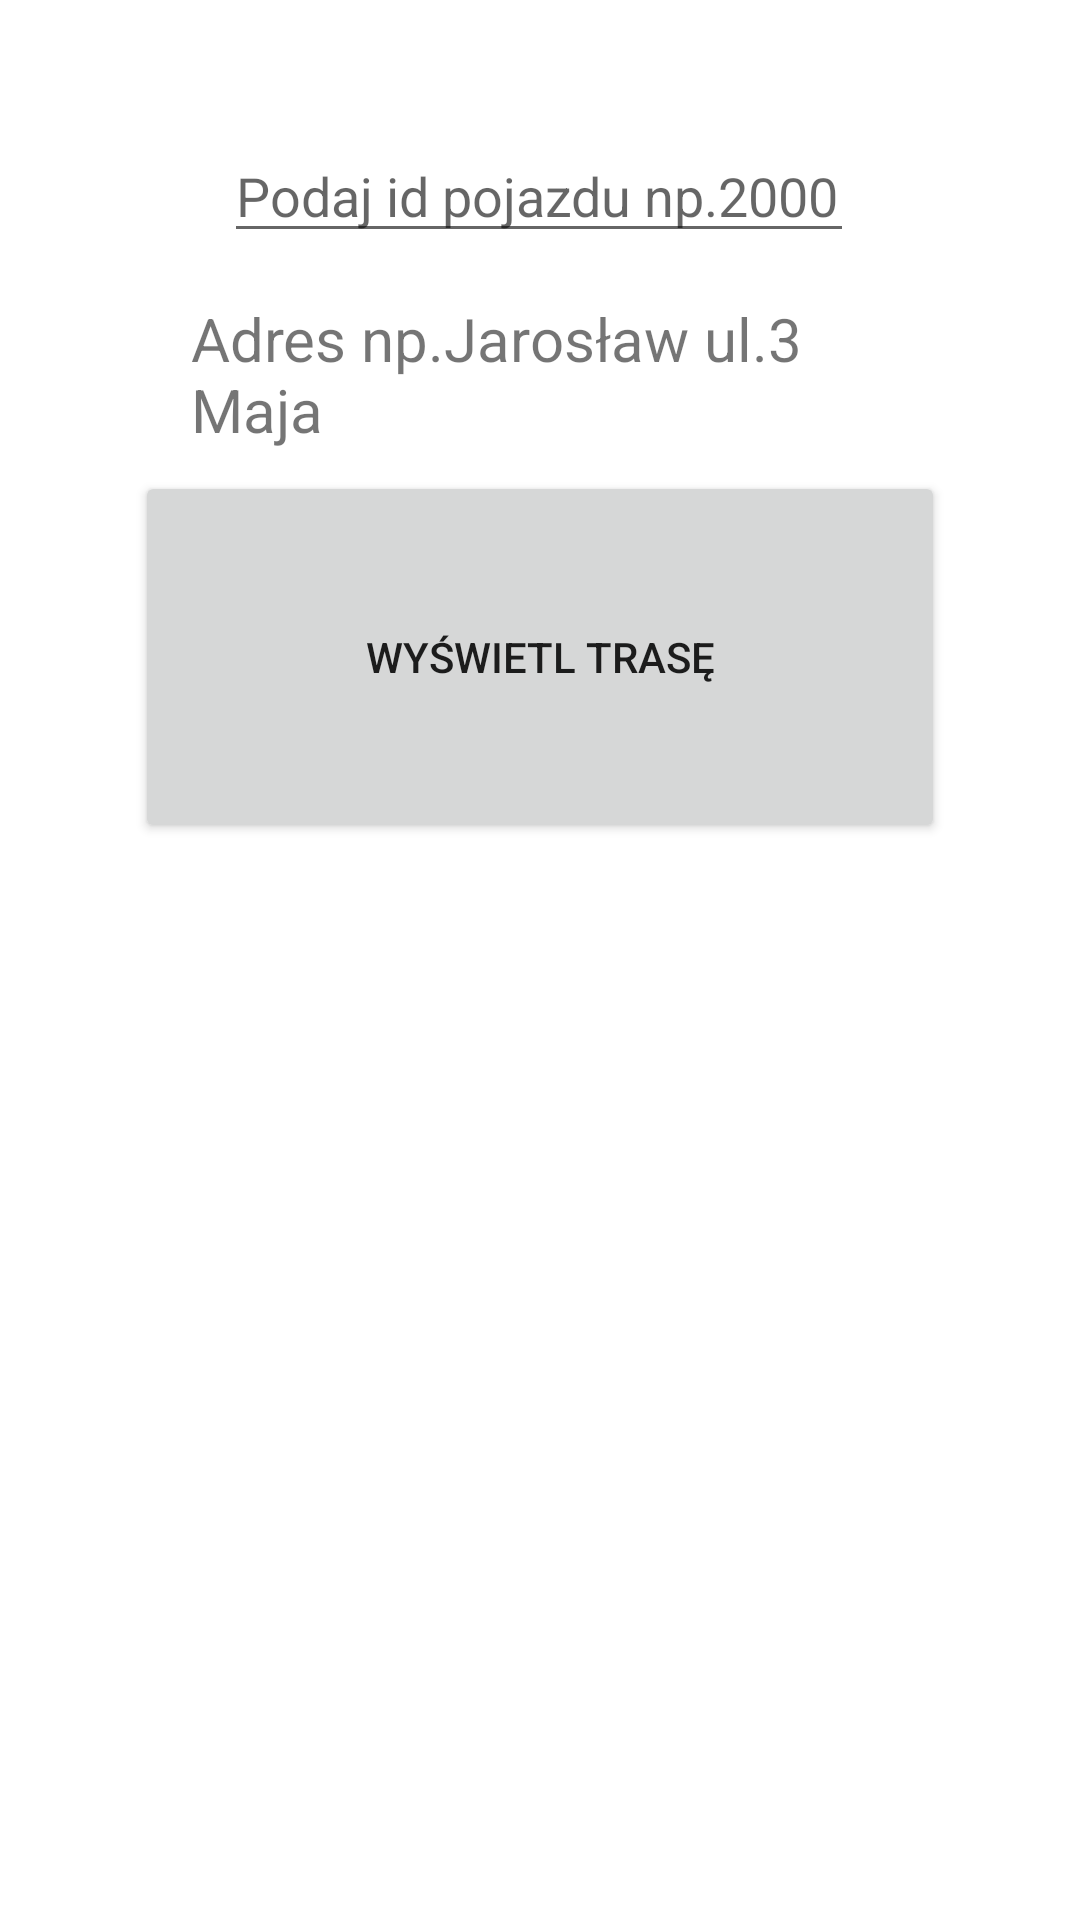

Produce the Android XML layout that renders to this screen, including the resource entries it uses.
<!-- AndroidManifest.xml: application theme Theme.PwsteProjekt -->
<!-- res/layout/activity_mapy.xml -->
<?xml version="1.0" encoding="utf-8"?>
<androidx.constraintlayout.widget.ConstraintLayout xmlns:android="http://schemas.android.com/apk/res/android"
    xmlns:app="http://schemas.android.com/apk/res-auto"
    xmlns:tools="http://schemas.android.com/tools"
    android:layout_width="match_parent"
    android:layout_height="match_parent"
    tools:context=".Mapy">

    <Button
        android:id="@+id/buttonPobierz"
        android:layout_width="270dp"
        android:layout_height="124dp"
        android:text="Wyświetl trasę"
        app:layout_constraintBottom_toBottomOf="parent"
        app:layout_constraintEnd_toEndOf="parent"
        app:layout_constraintStart_toStartOf="parent"
        app:layout_constraintTop_toTopOf="parent"
        app:layout_constraintVertical_bias="0.304" />

    <EditText
        android:id="@+id/editTextID"
        android:layout_width="wrap_content"
        android:layout_height="wrap_content"
        android:ems="10"
        android:hint="Podaj id pojazdu np.2000"
        android:inputType="textPersonName"
        app:layout_constraintBottom_toBottomOf="parent"
        app:layout_constraintEnd_toEndOf="parent"
        app:layout_constraintHorizontal_bias="0.497"
        app:layout_constraintStart_toStartOf="parent"
        app:layout_constraintTop_toTopOf="parent"
        app:layout_constraintVertical_bias="0.072" />

    <TextView
        android:id="@+id/textViewAdres"
        android:layout_width="233dp"
        android:layout_height="52dp"
        android:layout_marginTop="12dp"
        android:text="Adres np.Jarosław ul.3 Maja"
        android:textSize="20sp"
        app:layout_constraintBottom_toTopOf="@+id/buttonPobierz"
        app:layout_constraintEnd_toEndOf="parent"
        app:layout_constraintStart_toStartOf="parent"
        app:layout_constraintTop_toBottomOf="@+id/editTextID"
        app:layout_constraintVertical_bias="0.365" />

</androidx.constraintlayout.widget.ConstraintLayout>
<!-- resources referenced by this layout -->
<resources>
  <style name="Theme.PwsteProjekt" parent="Theme.MaterialComponents.DayNight.DarkActionBar">
          
          <item name="colorPrimary">@color/purple_500</item>
          <item name="colorPrimaryVariant">@color/purple_700</item>
          <item name="colorOnPrimary">@color/white</item>
          
          <item name="colorSecondary">@color/teal_200</item>
          <item name="colorSecondaryVariant">@color/teal_700</item>
          <item name="colorOnSecondary">@color/black</item>
          
          <item name="android:statusBarColor" tools:targetApi="l">?attr/colorPrimaryVariant</item>
          
      </style>
  <!-- not gathered from this repository: default colours our renderer supplied (Android Studio template values) -->
  <color name="purple_500">#FF6200EE</color>
  <color name="purple_700">#FF3700B3</color>
  <color name="teal_200">#FF03DAC5</color>
  <color name="teal_700">#FF018786</color>
  <color name="black">#FF000000</color>
  <color name="white">#FFFFFFFF</color>
</resources>
